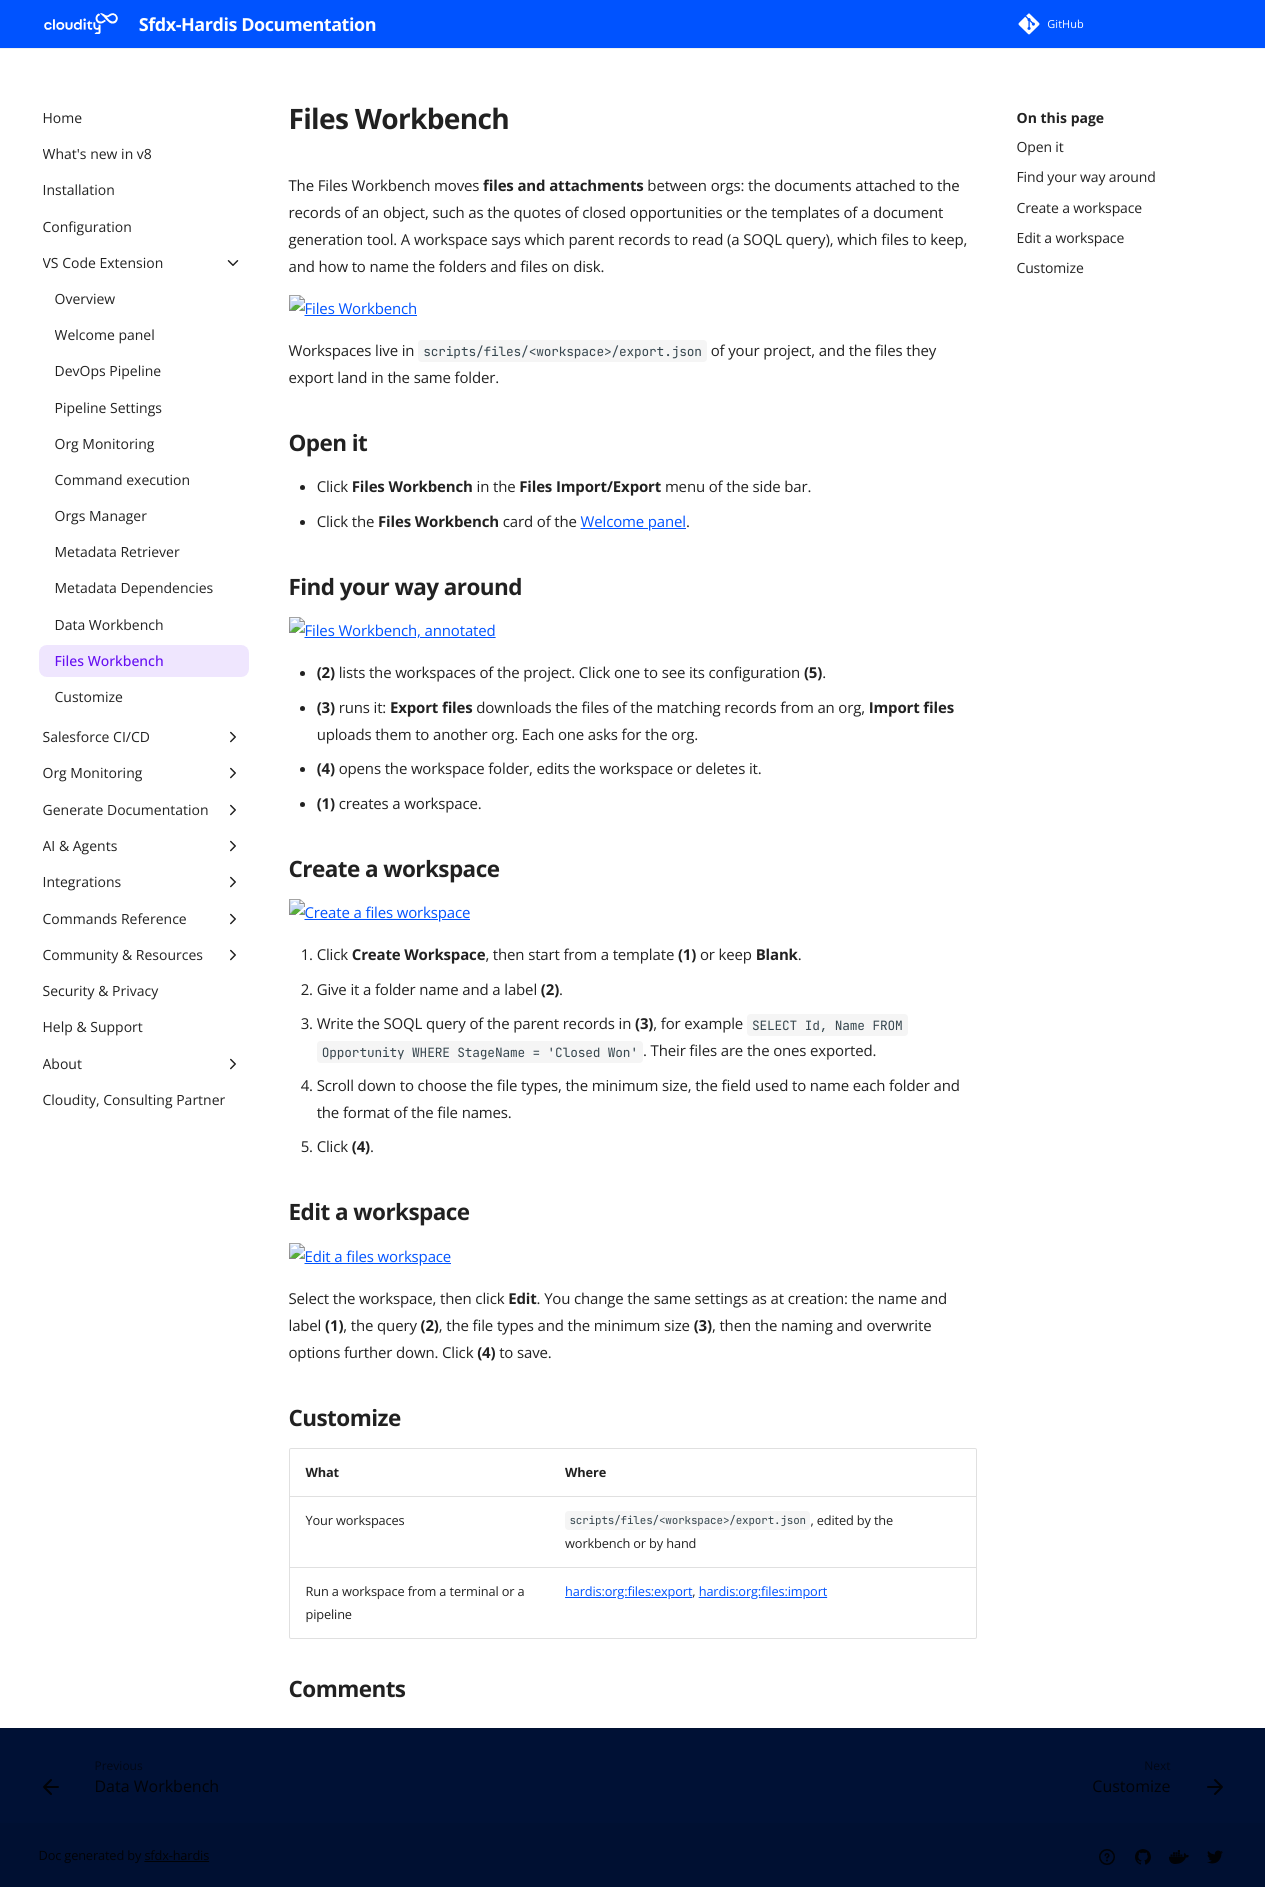

repository: hardisgroupcom/sfdx-hardis · page: vscode-extension-files-workbench/index.html · generator: mkdocs

---
title: Files Workbench (VS Code)
description: How to use the Files Workbench of the VS Code SFDX Hardis extension - define which files and attachments to move with a SOQL query, then export them from an org and import them into another.
---
<!-- markdownlint-disable MD013 -->

# Files Workbench

The Files Workbench moves **files and attachments** between orgs: the documents attached to the records of an object, such as the quotes of closed opportunities or the templates of a document generation tool. A workspace says which parent records to read (a SOQL query), which files to keep, and how to name the folders and files on disk.

![Files Workbench](assets/images/files-workbench.gif)

Workspaces live in `scripts/files/<workspace>/export.json` of your project, and the files they export land in the same folder.

## Open it

- Click **Files Workbench** in the **Files Import/Export** menu of the side bar.
- Click the **Files Workbench** card of the [Welcome panel](vscode-extension-welcome.md).

## Find your way around

![Files Workbench, annotated](assets/images/annotated/vscode-guide/files-workbench.png)

- **(2)** lists the workspaces of the project. Click one to see its configuration **(5)**.
- **(3)** runs it: **Export files** downloads the files of the matching records from an org, **Import files** uploads them to another org. Each one asks for the org.
- **(4)** opens the workspace folder, edits the workspace or deletes it.
- **(1)** creates a workspace.

## Create a workspace

![Create a files workspace](assets/images/annotated/vscode-guide/files-workbench-create.png)

1. Click **Create Workspace**, then start from a template **(1)** or keep **Blank**.
2. Give it a folder name and a label **(2)**.
3. Write the SOQL query of the parent records in **(3)**, for example `SELECT Id, Name FROM Opportunity WHERE StageName = 'Closed Won'`. Their files are the ones exported.
4. Scroll down to choose the file types, the minimum size, the field used to name each folder and the format of the file names.
5. Click **(4)**.

## Edit a workspace

![Edit a files workspace](assets/images/annotated/vscode-guide/files-workbench-edit.png)

Select the workspace, then click **Edit**. You change the same settings as at creation: the name and label **(1)**, the query **(2)**, the file types and the minimum size **(3)**, then the naming and overwrite options further down. Click **(4)** to save.

## Customize

| What | Where |
|---|---|
| Your workspaces | `scripts/files/<workspace>/export.json`, edited by the workbench or by hand |
| Run a workspace from a terminal or a pipeline | [hardis:org:files:export](hardis/org/files/export.md), [hardis:org:files:import](hardis/org/files/import.md) |
